9-way image classification set "dataset" from GitHub (norvy19/proyecto-aves); label vocabulary: Dacnis Carinegro, Tangara Cabecibaya, Tangara Carafuego, Tangara Cenicienta, Tangara Coronigualda, Tangara Dorada, Tangara Goliplateada, Tangara Golondrina, Tangara Verdinegra.

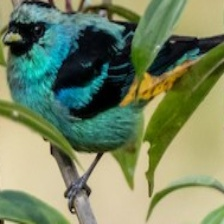
Label: Tangara Verdinegra

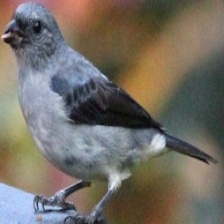
Label: Tangara Cenicienta

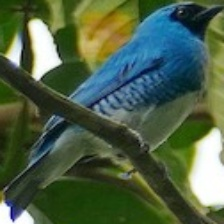
Label: Tangara Golondrina

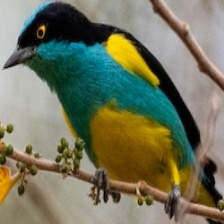
Label: Dacnis Carinegro

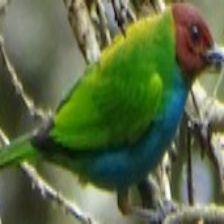
Label: Tangara Cabecibaya

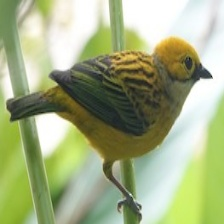
Label: Tangara Goliplateada
